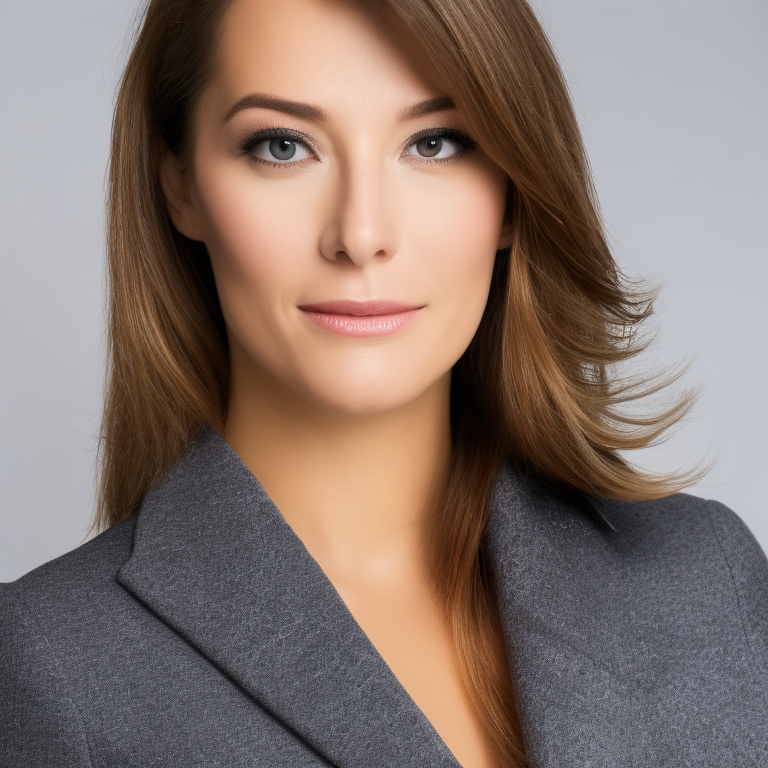
Generation parameters embedded in this image by AUTOMATIC1111 Stable Diffusion web UI or a fork of it (Forge, ...) (PNG 'parameters' text chunk):
a color photo of a woman, half-body wide-angle shot, ultra realistic
Negative prompt: bokeh, blurry, blurred, cartoon, fake, painting, 3d, borders, frame, low poly, ugly, fat, morbid, deformed, disfigured, mutilated, mutation, gross proportions, bad anatomy, cloned face, poorly drawn face, extra limbs, missing limbs, malformed limbs, extra fingers, fused fingers, too many fingers, extra arms, missing arms, extra legs, missing legs, extra fingers, mutated hands, poorly drawn hands, mutated feet, extra feet, out of frame, long neck
Steps: 35, Sampler: Euler a, CFG scale: 7.5, Seed: 2909398748, Size: 768x768, Model hash: 4bdfc29c, Model: SD2_v2-1_768-ema-pruned